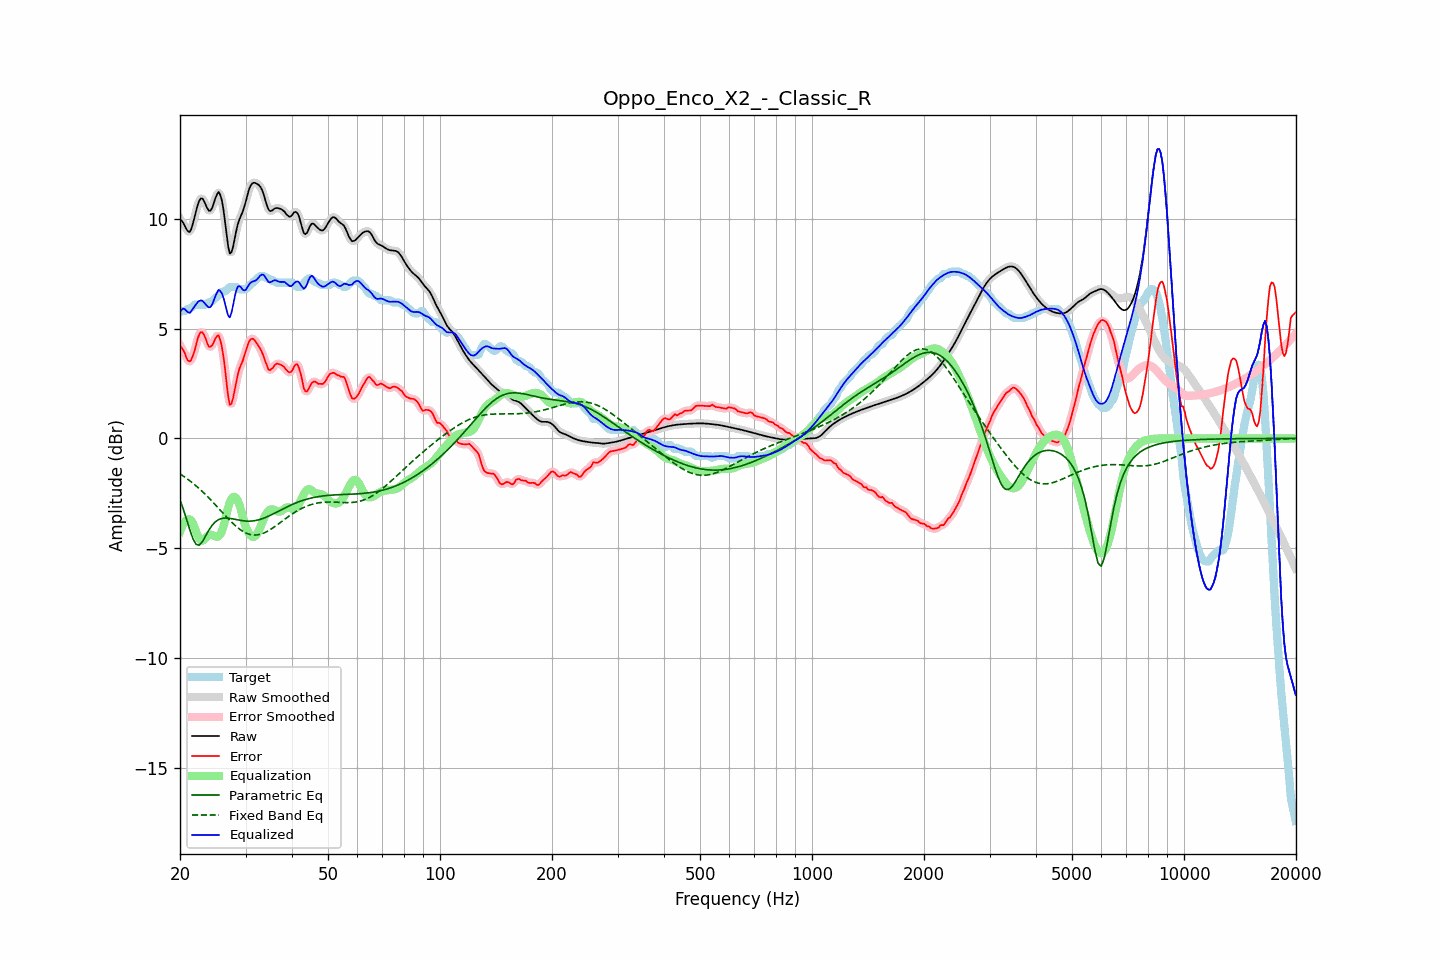

Data behind this chart, as committed beside it:
frequency, raw, error, smoothed, error_smoothed, equalization, parametric_eq, fixed_band_eq, equalized_raw, equalized_smoothed, target
20.00, 9.99, 4.22, 10.02, 4.25, -4.25, -2.82, -1.62, 5.74, 5.77, 5.76
20.20, 9.93, 4.13, 9.90, 4.12, -4.06, -3.01, -1.67, 5.87, 5.84, 5.80
20.40, 9.82, 4.03, 9.79, 3.98, -3.91, -3.21, -1.71, 5.92, 5.88, 5.80
20.61, 9.68, 3.88, 9.68, 3.85, -3.79, -3.44, -1.77, 5.89, 5.88, 5.80
20.81, 9.53, 3.66, 9.53, 3.68, -3.72, -3.66, -1.82, 5.81, 5.81, 5.87
21.02, 9.44, 3.54, 9.43, 3.55, -3.69, -3.90, -1.87, 5.75, 5.75, 5.90
21.23, 9.41, 3.50, 9.44, 3.52, -3.69, -4.14, -1.93, 5.72, 5.74, 5.90
21.44, 9.54, 3.58, 9.55, 3.59, -3.73, -4.35, -1.98, 5.80, 5.82, 5.96
21.66, 9.78, 3.77, 9.77, 3.75, -3.87, -4.57, -2.04, 5.91, 5.90, 6.02
21.87, 10.06, 3.97, 10.06, 3.99, -4.05, -4.70, -2.10, 6.00, 6.01, 6.09
22.09, 10.36, 4.26, 10.36, 4.27, -4.25, -4.83, -2.16, 6.11, 6.11, 6.10
22.31, 10.64, 4.54, 10.63, 4.53, -4.43, -4.85, -2.23, 6.21, 6.20, 6.10
22.54, 10.84, 4.74, 10.83, 4.74, -4.57, -4.86, -2.29, 6.26, 6.26, 6.10
22.76, 10.94, 4.84, 10.93, 4.83, -4.65, -4.78, -2.36, 6.29, 6.28, 6.10
22.99, 10.93, 4.83, 10.91, 4.82, -4.66, -4.70, -2.43, 6.27, 6.25, 6.10
23.22, 10.80, 4.71, 10.80, 4.71, -4.61, -4.57, -2.50, 6.19, 6.19, 6.10
23.45, 10.64, 4.54, 10.64, 4.52, -4.54, -4.44, -2.57, 6.10, 6.10, 6.10
23.69, 10.48, 4.32, 10.48, 4.34, -4.46, -4.30, -2.64, 6.02, 6.02, 6.16
23.92, 10.37, 4.18, 10.39, 4.21, -4.41, -4.17, -2.72, 5.97, 5.98, 6.20
24.16, 10.38, 4.18, 10.40, 4.18, -4.39, -4.06, -2.79, 5.99, 6.01, 6.20
24.40, 10.50, 4.24, 10.52, 4.25, -4.40, -3.96, -2.87, 6.10, 6.11, 6.26
24.65, 10.72, 4.38, 10.71, 4.39, -4.43, -3.88, -2.95, 6.28, 6.28, 6.33
24.89, 10.95, 4.55, 10.95, 4.55, -4.47, -3.80, -3.02, 6.48, 6.48, 6.39
25.14, 11.12, 4.66, 11.13, 4.66, -4.48, -3.75, -3.10, 6.63, 6.64, 6.46
25.39, 11.23, 4.71, 11.19, 4.66, -4.46, -3.70, -3.18, 6.77, 6.73, 6.53
25.65, 11.11, 4.50, 11.11, 4.51, -4.38, -3.67, -3.26, 6.72, 6.73, 6.61
25.91, 10.86, 4.19, 10.85, 4.20, -4.24, -3.65, -3.34, 6.62, 6.61, 6.67
26.16, 10.45, 3.75, 10.42, 3.73, -4.03, -3.64, -3.42, 6.42, 6.39, 6.70
26.43, 9.88, 3.18, 9.87, 3.14, -3.74, -3.63, -3.50, 6.13, 6.12, 6.70
26.69, 9.28, 2.51, 9.27, 2.49, -3.44, -3.63, -3.58, 5.85, 5.83, 6.77
26.96, 8.74, 1.90, 8.77, 1.94, -3.15, -3.63, -3.66, 5.59, 5.62, 6.84
27.23, 8.43, 1.53, 8.49, 1.61, -2.91, -3.64, -3.73, 5.51, 5.58, 6.90
27.50, 8.48, 1.58, 8.49, 1.59, -2.75, -3.66, -3.81, 5.72, 5.73, 6.90
27.77, 8.73, 1.83, 8.72, 1.81, -2.67, -3.67, -3.88, 6.05, 6.05, 6.90
28.05, 9.09, 2.20, 9.08, 2.18, -2.66, -3.68, -3.95, 6.43, 6.42, 6.90
28.33, 9.46, 2.56, 9.44, 2.56, -2.72, -3.70, -4.01, 6.74, 6.72, 6.90
28.62, 9.77, 2.93, 9.75, 2.90, -2.85, -3.71, -4.07, 6.92, 6.90, 6.84
28.90, 9.98, 3.19, 9.98, 3.16, -3.04, -3.73, -4.13, 6.94, 6.94, 6.80
29.19, 10.16, 3.37, 10.16, 3.37, -3.28, -3.74, -4.18, 6.88, 6.88, 6.80
29.48, 10.32, 3.53, 10.35, 3.56, -3.55, -3.75, -4.23, 6.77, 6.79, 6.80
29.78, 10.56, 3.76, 10.56, 3.77, -3.82, -3.76, -4.27, 6.74, 6.75, 6.80
30.08, 10.81, 4.00, 10.82, 4.00, -4.04, -3.77, -4.31, 6.77, 6.79, 6.81
30.38, 11.10, 4.23, 11.10, 4.23, -4.21, -3.77, -4.34, 6.89, 6.89, 6.87
30.68, 11.36, 4.42, 11.34, 4.40, -4.34, -3.77, -4.36, 7.02, 7.00, 6.94
30.99, 11.53, 4.51, 11.52, 4.51, -4.43, -3.77, -4.39, 7.10, 7.09, 7.01
31.30, 11.62, 4.55, 11.62, 4.54, -4.48, -3.76, -4.40, 7.14, 7.14, 7.08
31.61, 11.65, 4.51, 11.65, 4.50, -4.49, -3.76, -4.40, 7.17, 7.17, 7.15
31.93, 11.64, 4.41, 11.64, 4.42, -4.44, -3.74, -4.40, 7.19, 7.20, 7.22
32.24, 11.60, 4.31, 11.61, 4.32, -4.35, -3.73, -4.40, 7.25, 7.26, 7.29
32.57, 11.55, 4.20, 11.55, 4.20, -4.21, -3.71, -4.39, 7.34, 7.34, 7.35
32.89, 11.47, 4.07, 11.46, 4.07, -4.04, -3.69, -4.37, 7.43, 7.42, 7.40
33.22, 11.32, 3.93, 11.32, 3.91, -3.86, -3.66, -4.34, 7.47, 7.46, 7.40
33.55, 11.14, 3.74, 11.12, 3.74, -3.68, -3.64, -4.32, 7.46, 7.44, 7.40
33.89, 10.88, 3.52, 10.88, 3.52, -3.52, -3.61, -4.28, 7.35, 7.35, 7.36
34.23, 10.64, 3.34, 10.64, 3.32, -3.40, -3.58, -4.25, 7.24, 7.24, 7.30
34.57, 10.44, 3.14, 10.46, 3.18, -3.31, -3.54, -4.21, 7.13, 7.16, 7.30
34.92, 10.36, 3.10, 10.37, 3.13, -3.25, -3.51, -4.16, 7.11, 7.12, 7.25
35.27, 10.37, 3.18, 10.37, 3.15, -3.23, -3.47, -4.12, 7.15, 7.14, 7.20
35.62, 10.42, 3.23, 10.42, 3.25, -3.24, -3.44, -4.07, 7.19, 7.18, 7.20
35.97, 10.49, 3.34, 10.47, 3.33, -3.27, -3.40, -4.02, 7.22, 7.20, 7.14
... 635 more rows
